Dataset: Dataset (GitHub, daffakurnia11/Coffee-Beans-Roast-Level-Classification). Classes: dark roast, green, light roast, medium roast.

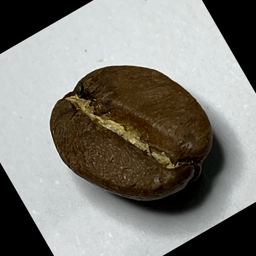
Label: medium roast

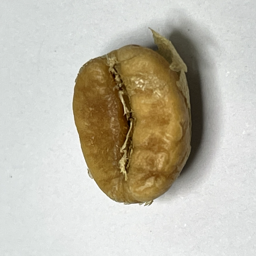
Label: light roast

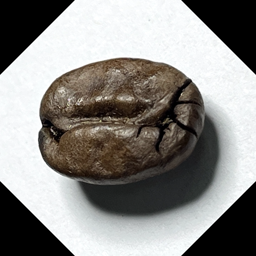
Label: dark roast

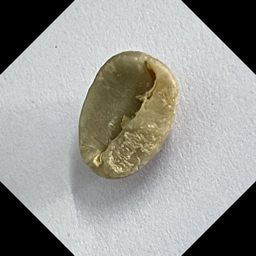
Label: green

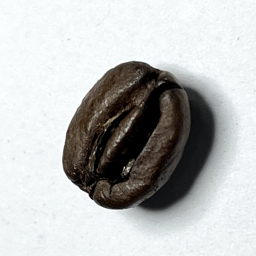
Label: dark roast

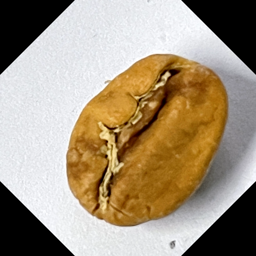
Label: light roast
